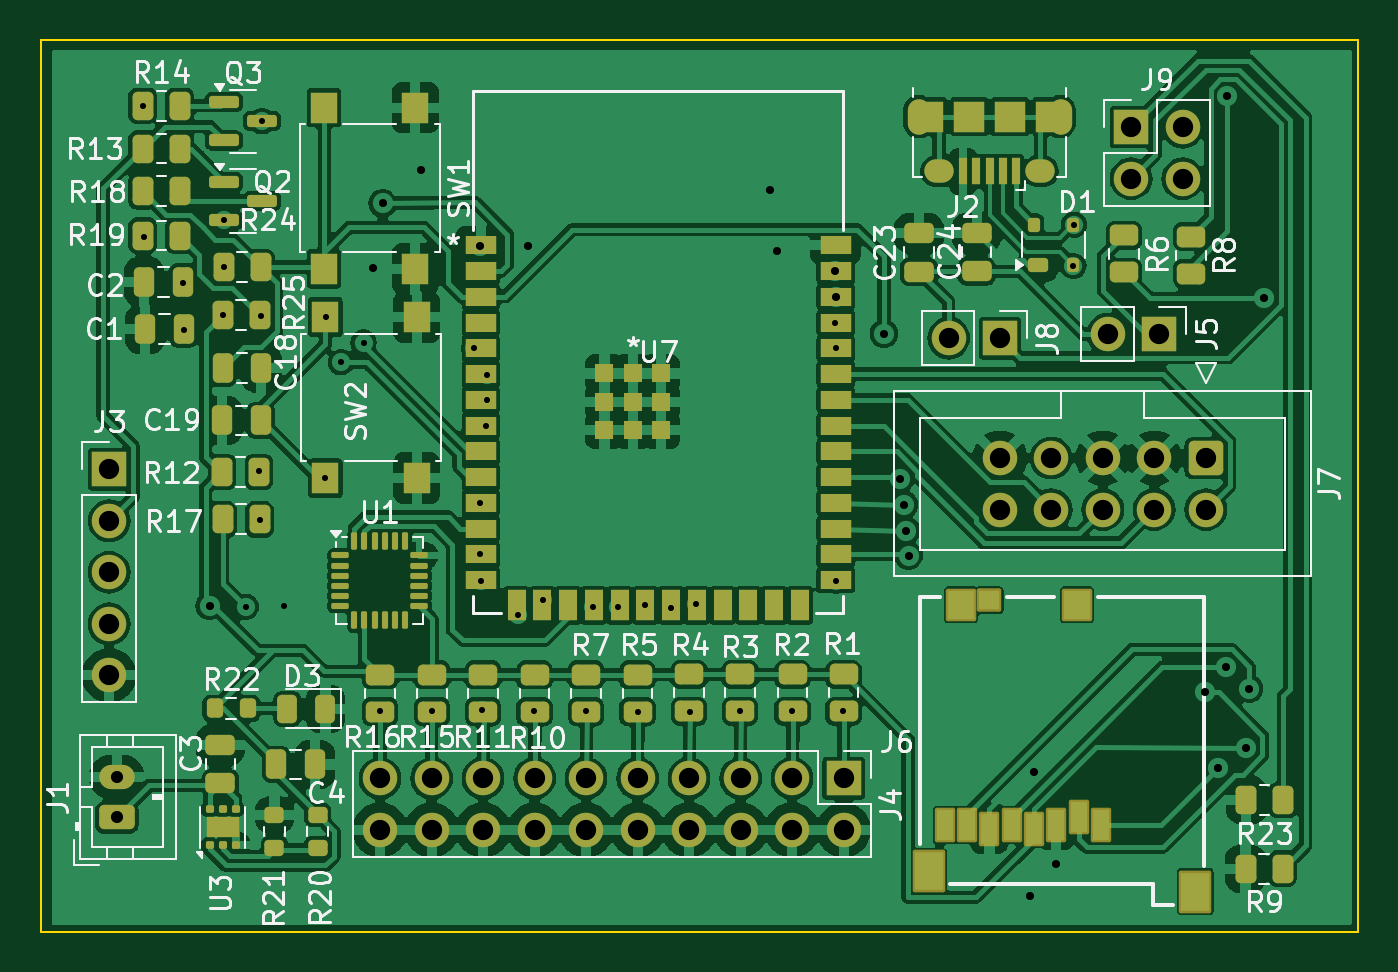
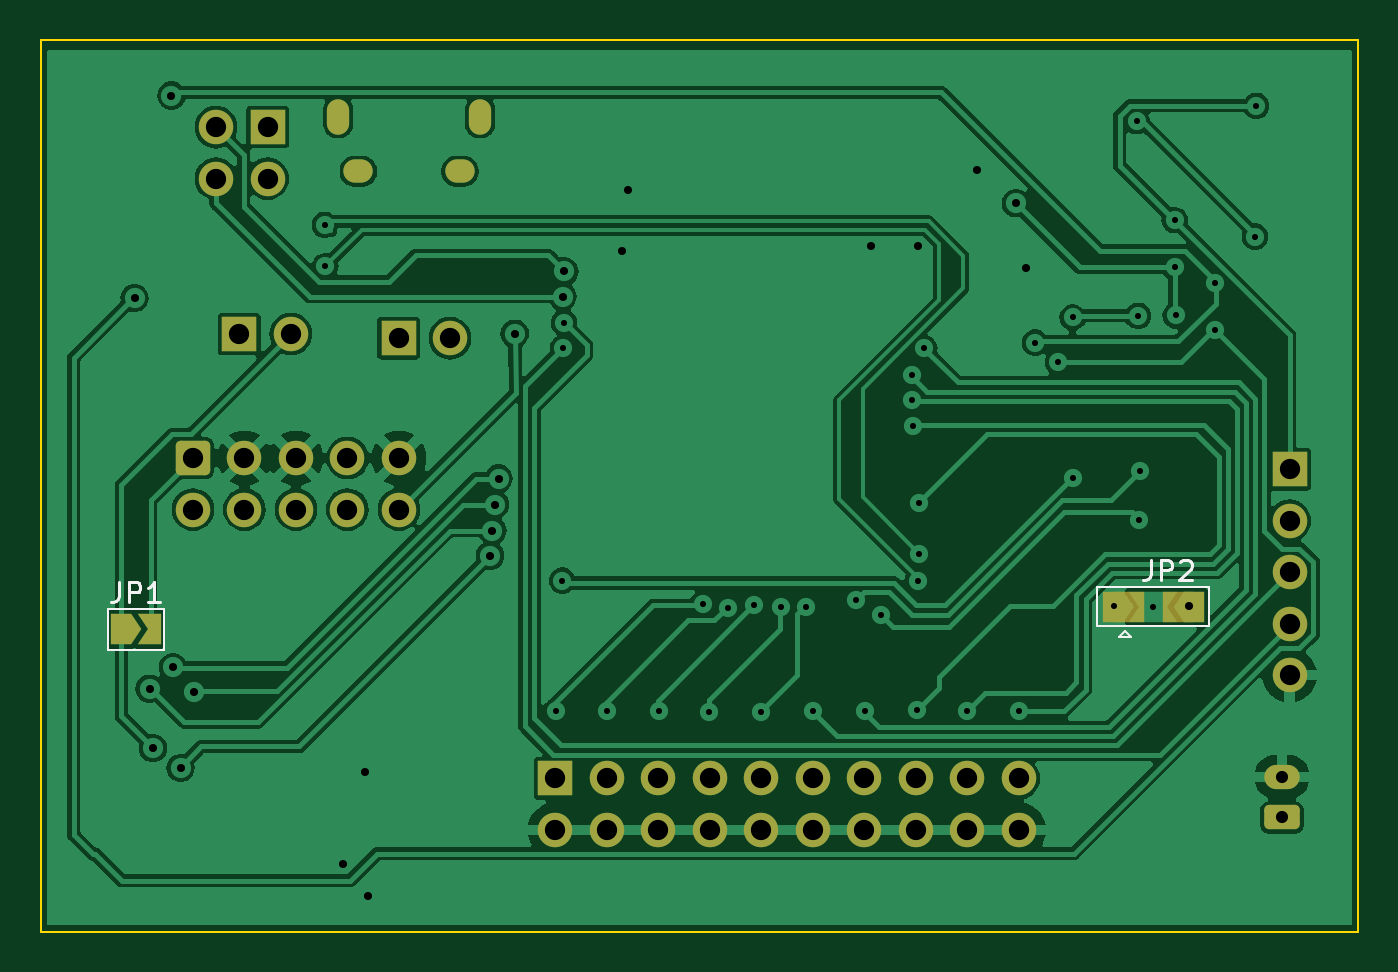
Circuit board: 11 layer files. Board 65.0 x 44.0 mm.
- bottom_copper: esp32_example-B_Cu.gbl (99723 bytes)
- bottom_mask: esp32_example-B_Mask.gbs (3609 bytes)
- paste: esp32_example-B_Paste.gbp (492 bytes)
- bottom_silk: esp32_example-B_Silkscreen.gbo (3389 bytes)
- outline: esp32_example-Edge_Cuts.gm1 (653 bytes)
- top_copper: esp32_example-F_Cu.gtl (266421 bytes)
- top_mask: esp32_example-F_Mask.gts (11641 bytes)
- paste: esp32_example-F_Paste.gtp (9714 bytes)
- top_silk: esp32_example-F_Silkscreen.gto (80325 bytes)
- drill: esp32_example-NPTH.drl (265 bytes)
- drill: esp32_example-PTH.drl (2499 bytes)

=== bottom_copper: esp32_example-B_Cu.gbl (99723 bytes, source omitted) ===
=== bottom_mask: esp32_example-B_Mask.gbs (3609 bytes, source withheld) ===
=== paste: esp32_example-B_Paste.gbp ===
G04 #@! TF.GenerationSoftware,KiCad,Pcbnew,8.0.0*
G04 #@! TF.CreationDate,2024-04-09T13:51:30-05:00*
G04 #@! TF.ProjectId,esp32_example,65737033-325f-4657-9861-6d706c652e6b,rev?*
G04 #@! TF.SameCoordinates,Original*
G04 #@! TF.FileFunction,Paste,Bot*
G04 #@! TF.FilePolarity,Positive*
%FSLAX46Y46*%
G04 Gerber Fmt 4.6, Leading zero omitted, Abs format (unit mm)*
G04 Created by KiCad (PCBNEW 8.0.0) date 2024-04-09 13:51:30*
%MOMM*%
%LPD*%
G01*
G04 APERTURE LIST*
G04 APERTURE END LIST*
M02*

=== bottom_silk: esp32_example-B_Silkscreen.gbo ===
G04 #@! TF.GenerationSoftware,KiCad,Pcbnew,8.0.0*
G04 #@! TF.CreationDate,2024-04-09T13:51:30-05:00*
G04 #@! TF.ProjectId,esp32_example,65737033-325f-4657-9861-6d706c652e6b,rev?*
G04 #@! TF.SameCoordinates,Original*
G04 #@! TF.FileFunction,Legend,Bot*
G04 #@! TF.FilePolarity,Positive*
%FSLAX46Y46*%
G04 Gerber Fmt 4.6, Leading zero omitted, Abs format (unit mm)*
G04 Created by KiCad (PCBNEW 8.0.0) date 2024-04-09 13:51:30*
%MOMM*%
%LPD*%
G01*
G04 APERTURE LIST*
%ADD10C,0.150000*%
%ADD11C,0.120000*%
G04 APERTURE END LIST*
D10*
X224448333Y-64704819D02*
X224448333Y-65419104D01*
X224448333Y-65419104D02*
X224495952Y-65561961D01*
X224495952Y-65561961D02*
X224591190Y-65657200D01*
X224591190Y-65657200D02*
X224734047Y-65704819D01*
X224734047Y-65704819D02*
X224829285Y-65704819D01*
X223972142Y-65704819D02*
X223972142Y-64704819D01*
X223972142Y-64704819D02*
X223591190Y-64704819D01*
X223591190Y-64704819D02*
X223495952Y-64752438D01*
X223495952Y-64752438D02*
X223448333Y-64800057D01*
X223448333Y-64800057D02*
X223400714Y-64895295D01*
X223400714Y-64895295D02*
X223400714Y-65038152D01*
X223400714Y-65038152D02*
X223448333Y-65133390D01*
X223448333Y-65133390D02*
X223495952Y-65181009D01*
X223495952Y-65181009D02*
X223591190Y-65228628D01*
X223591190Y-65228628D02*
X223972142Y-65228628D01*
X222448333Y-65704819D02*
X223019761Y-65704819D01*
X222734047Y-65704819D02*
X222734047Y-64704819D01*
X222734047Y-64704819D02*
X222829285Y-64847676D01*
X222829285Y-64847676D02*
X222924523Y-64942914D01*
X222924523Y-64942914D02*
X223019761Y-64990533D01*
X173558733Y-63618219D02*
X173558733Y-64332504D01*
X173558733Y-64332504D02*
X173606352Y-64475361D01*
X173606352Y-64475361D02*
X173701590Y-64570600D01*
X173701590Y-64570600D02*
X173844447Y-64618219D01*
X173844447Y-64618219D02*
X173939685Y-64618219D01*
X173082542Y-64618219D02*
X173082542Y-63618219D01*
X173082542Y-63618219D02*
X172701590Y-63618219D01*
X172701590Y-63618219D02*
X172606352Y-63665838D01*
X172606352Y-63665838D02*
X172558733Y-63713457D01*
X172558733Y-63713457D02*
X172511114Y-63808695D01*
X172511114Y-63808695D02*
X172511114Y-63951552D01*
X172511114Y-63951552D02*
X172558733Y-64046790D01*
X172558733Y-64046790D02*
X172606352Y-64094409D01*
X172606352Y-64094409D02*
X172701590Y-64142028D01*
X172701590Y-64142028D02*
X173082542Y-64142028D01*
X172130161Y-63713457D02*
X172082542Y-63665838D01*
X172082542Y-63665838D02*
X171987304Y-63618219D01*
X171987304Y-63618219D02*
X171749209Y-63618219D01*
X171749209Y-63618219D02*
X171653971Y-63665838D01*
X171653971Y-63665838D02*
X171606352Y-63713457D01*
X171606352Y-63713457D02*
X171558733Y-63808695D01*
X171558733Y-63808695D02*
X171558733Y-63903933D01*
X171558733Y-63903933D02*
X171606352Y-64046790D01*
X171606352Y-64046790D02*
X172177780Y-64618219D01*
X172177780Y-64618219D02*
X171558733Y-64618219D01*
D11*
G04 #@! TO.C,JP1*
X222215000Y-66050000D02*
X225015000Y-66050000D01*
X222215000Y-68050000D02*
X222215000Y-66050000D01*
X225015000Y-66050000D02*
X225015000Y-68050000D01*
X225015000Y-68050000D02*
X222215000Y-68050000D01*
G04 #@! TO.C,JP2*
X170700400Y-64938400D02*
X176200400Y-64938400D01*
X170700400Y-66888400D02*
X170700400Y-64938400D01*
X174550400Y-67438400D02*
X175150400Y-67438400D01*
X174850400Y-67138400D02*
X174550400Y-67438400D01*
X175150400Y-67438400D02*
X174850400Y-67138400D01*
X176200400Y-64938400D02*
X176200400Y-66888400D01*
X176200400Y-66888400D02*
X170700400Y-66888400D01*
G04 #@! TD*
M02*

=== outline: esp32_example-Edge_Cuts.gm1 ===
G04 #@! TF.GenerationSoftware,KiCad,Pcbnew,8.0.0*
G04 #@! TF.CreationDate,2024-04-09T13:51:30-05:00*
G04 #@! TF.ProjectId,esp32_example,65737033-325f-4657-9861-6d706c652e6b,rev?*
G04 #@! TF.SameCoordinates,Original*
G04 #@! TF.FileFunction,Profile,NP*
%FSLAX46Y46*%
G04 Gerber Fmt 4.6, Leading zero omitted, Abs format (unit mm)*
G04 Created by KiCad (PCBNEW 8.0.0) date 2024-04-09 13:51:30*
%MOMM*%
%LPD*%
G01*
G04 APERTURE LIST*
G04 #@! TA.AperFunction,Profile*
%ADD10C,0.100000*%
G04 #@! TD*
G04 APERTURE END LIST*
D10*
X163340000Y-37970000D02*
X228320000Y-37970000D01*
X228320000Y-81950000D01*
X163340000Y-81950000D01*
X163340000Y-37970000D01*
M02*

=== top_copper: esp32_example-F_Cu.gtl (266421 bytes, source omitted) ===
=== top_mask: esp32_example-F_Mask.gts (11641 bytes, source omitted) ===
=== paste: esp32_example-F_Paste.gtp (9714 bytes, source omitted) ===
=== top_silk: esp32_example-F_Silkscreen.gto (80325 bytes, source omitted) ===
=== drill: esp32_example-NPTH.drl ===
M48
; DRILL file {KiCad 8.0.0} date 2024-04-09T13:51:46-0500
; FORMAT={-:-/ absolute / inch / decimal}
; #@! TF.CreationDate,2024-04-09T13:51:46-05:00
; #@! TF.GenerationSoftware,Kicad,Pcbnew,8.0.0
; #@! TF.FileFunction,NonPlated,1,2,NPTH
FMAT,2
INCH
%
G90
G05
M30

=== drill: esp32_example-PTH.drl ===
M48
; DRILL file {KiCad 8.0.0} date 2024-04-09T13:51:46-0500
; FORMAT={-:-/ absolute / inch / decimal}
; #@! TF.CreationDate,2024-04-09T13:51:46-05:00
; #@! TF.GenerationSoftware,Kicad,Pcbnew,8.0.0
; #@! TF.FileFunction,Plated,1,2,PTH
FMAT,2
INCH
; #@! TA.AperFunction,Plated,PTH,ViaDrill
T1C0.0118
; #@! TA.AperFunction,Plated,PTH,ViaDrill
T2C0.0157
; #@! TA.AperFunction,Plated,PTH,ComponentDrill
T3C0.0197
; #@! TA.AperFunction,Plated,PTH,ComponentDrill
T4C0.0217
; #@! TA.AperFunction,Plated,PTH,ComponentDrill
T5C0.0236
; #@! TA.AperFunction,Plated,PTH,ComponentDrill
T6C0.0394
%
G90
G05
T1
X6.629Y-1.623
X6.631Y-1.877
X6.7081Y-1.9667
X6.709Y-2.059
X6.785Y-2.03
X6.787Y-1.845
X6.787Y-1.937
X6.829Y-2.596
X6.855Y-2.333
X6.857Y-2.427
X6.858Y-2.031
X6.861Y-1.653
X6.904Y-2.595
X6.984Y-2.345
X6.985Y-2.034
X7.014Y-2.121
X7.058Y-2.083
X7.09Y-2.799
X7.191Y-2.799
X7.273Y-2.094
X7.284Y-2.394
X7.284Y-2.493
X7.286Y-2.545
X7.2875Y-2.7965
X7.296Y-2.244
X7.298Y-2.145
X7.298Y-2.194
X7.357Y-2.612
X7.388Y-2.799
X7.406Y-2.583
X7.49Y-2.798
X7.503Y-2.597
X7.552Y-2.597
X7.591Y-2.8
X7.604Y-2.592
X7.655Y-2.598
X7.691Y-2.8
X7.703Y-2.59
X7.789Y-2.798
X7.89Y-2.799
X7.973Y-2.044
X7.975Y-2.094
X7.976Y-2.545
X7.989Y-2.799
X8.4363Y-1.9341
X8.4373Y-1.8541
T2
X6.7591Y-2.5945
X7.076Y-1.9386
X7.0949Y-1.8122
X7.1701Y-1.7476
X7.2846Y-1.8949
X7.3764Y-1.8949
X7.848Y-1.7862
X7.8602Y-1.9055
X7.9724Y-1.9445
X7.9756Y-1.9937
X8.0685Y-2.0657
X8.1Y-2.3469
X8.1071Y-2.3976
X8.1118Y-2.448
X8.1165Y-2.4969
X8.3528Y-3.1579
X8.3591Y-2.9169
X8.4028Y-3.0953
X8.6917Y-2.7618
X8.7173Y-2.9087
X8.7323Y-2.7134
X8.735Y-1.6031
X8.7709Y-2.8701
X8.7776Y-2.7551
X8.8067Y-1.9965
T5
X6.5787Y-2.926
X6.5787Y-3.0047
T6
X6.564Y-2.329
X6.564Y-2.429
X6.564Y-2.529
X6.564Y-2.629
X6.564Y-2.729
X7.09Y-2.929
X7.09Y-3.029
X7.19Y-2.929
X7.19Y-3.029
X7.29Y-2.929
X7.29Y-3.029
X7.39Y-2.929
X7.39Y-3.029
X7.49Y-2.929
X7.49Y-3.029
X7.59Y-2.929
X7.59Y-3.029
X7.69Y-2.929
X7.69Y-3.029
X7.79Y-2.929
X7.79Y-3.029
X7.89Y-2.929
X7.89Y-3.029
X7.99Y-2.929
X7.99Y-3.029
X8.1941Y-2.0744
X8.2933Y-2.3071
X8.2933Y-2.4071
X8.2941Y-2.0744
X8.3933Y-2.3071
X8.3933Y-2.4071
X8.4933Y-2.3071
X8.4933Y-2.4071
X8.5033Y-2.0661
X8.5484Y-1.6646
X8.5484Y-1.7646
X8.5933Y-2.3071
X8.5933Y-2.4071
X8.6033Y-2.0661
X8.6484Y-1.6646
X8.6484Y-1.7646
X8.6933Y-2.3071
X8.6933Y-2.4071
T3
G00X8.1358Y-1.6569
M15
G01X8.1358Y-1.6313
M16
G05
G00X8.4114Y-1.6569
M15
G01X8.4114Y-1.6313
M16
G05
T4
G00X8.1811Y-1.7504
M15
G01X8.1693Y-1.7504
M16
G05
G00X8.378Y-1.7504
M15
G01X8.3661Y-1.7504
M16
G05
M30

